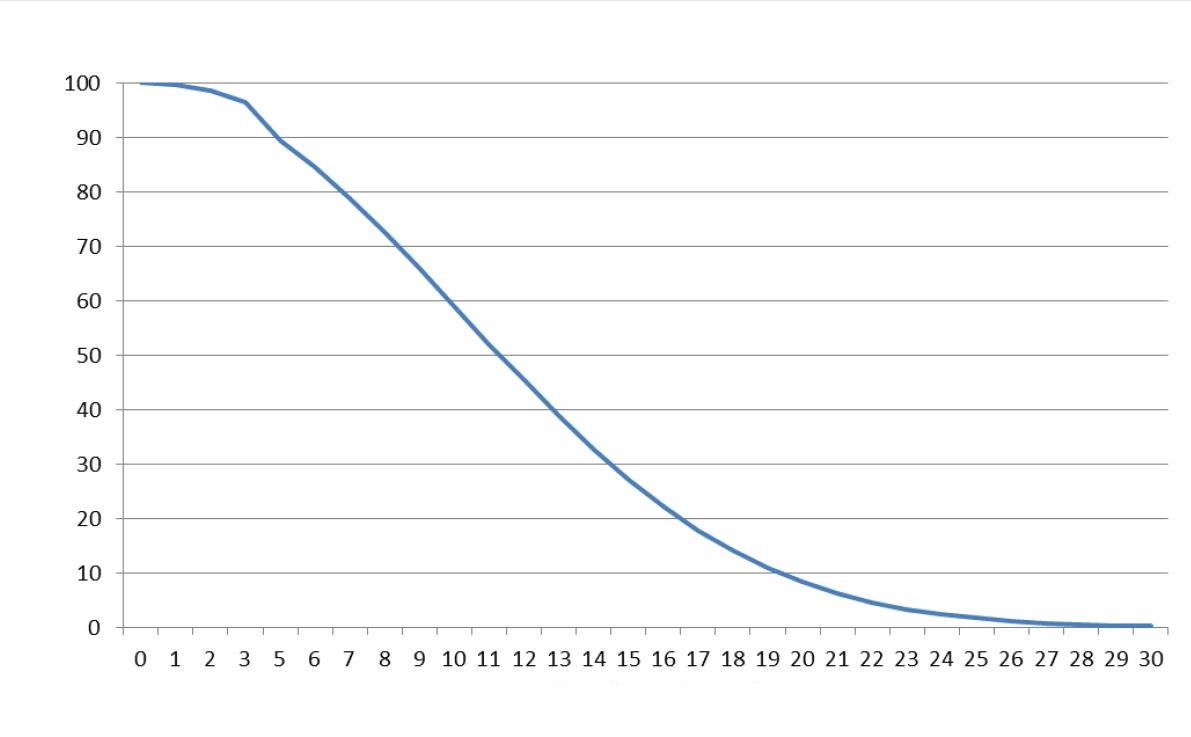

Source data for this figure (header and first rows):
Years, Percent_RUL
0, 100
0.2151, 99.82
0.5315, 99.82
0.7329, 99.82
0.8192, 99.82
0.9342, 99.82
1.136, 99.46
1.366, 99.27
1.51, 99.27
1.625, 99.27
1.711, 99.28
1.855, 99.28
1.999, 99.28
2.085, 98.73
2.258, 98.36
2.315, 98.36
2.401, 98.36
2.516, 98.18
2.66, 97.81
2.862, 97.63
3.063, 97.63
3.207, 97.26
3.264, 97.08
3.38, 96.53
3.495, 96.53
3.523, 95.98
3.639, 95.43
3.725, 95.06
3.84, 93.59
3.898, 93.41
3.984, 93.22
4.013, 92.12
4.099, 92.12
4.214, 91.57
4.387, 90.84
4.416, 89.92
4.618, 88.63
4.733, 88.26
4.934, 87.53
5.049, 86.8
5.193, 86.06
5.337, 85.33
5.423, 84.96
5.596, 84.04
5.711, 83.12
5.769, 82.39
5.913, 82.02
6.114, 81.1
6.172, 80.37
6.374, 79.27
6.431, 79.27
6.546, 78.17
6.661, 77.8
6.748, 77.25
6.863, 76.51
6.92, 76.15
7.007, 75.59
7.237, 74.13
7.295, 73.76
7.439, 72.66
... 107 more rows
